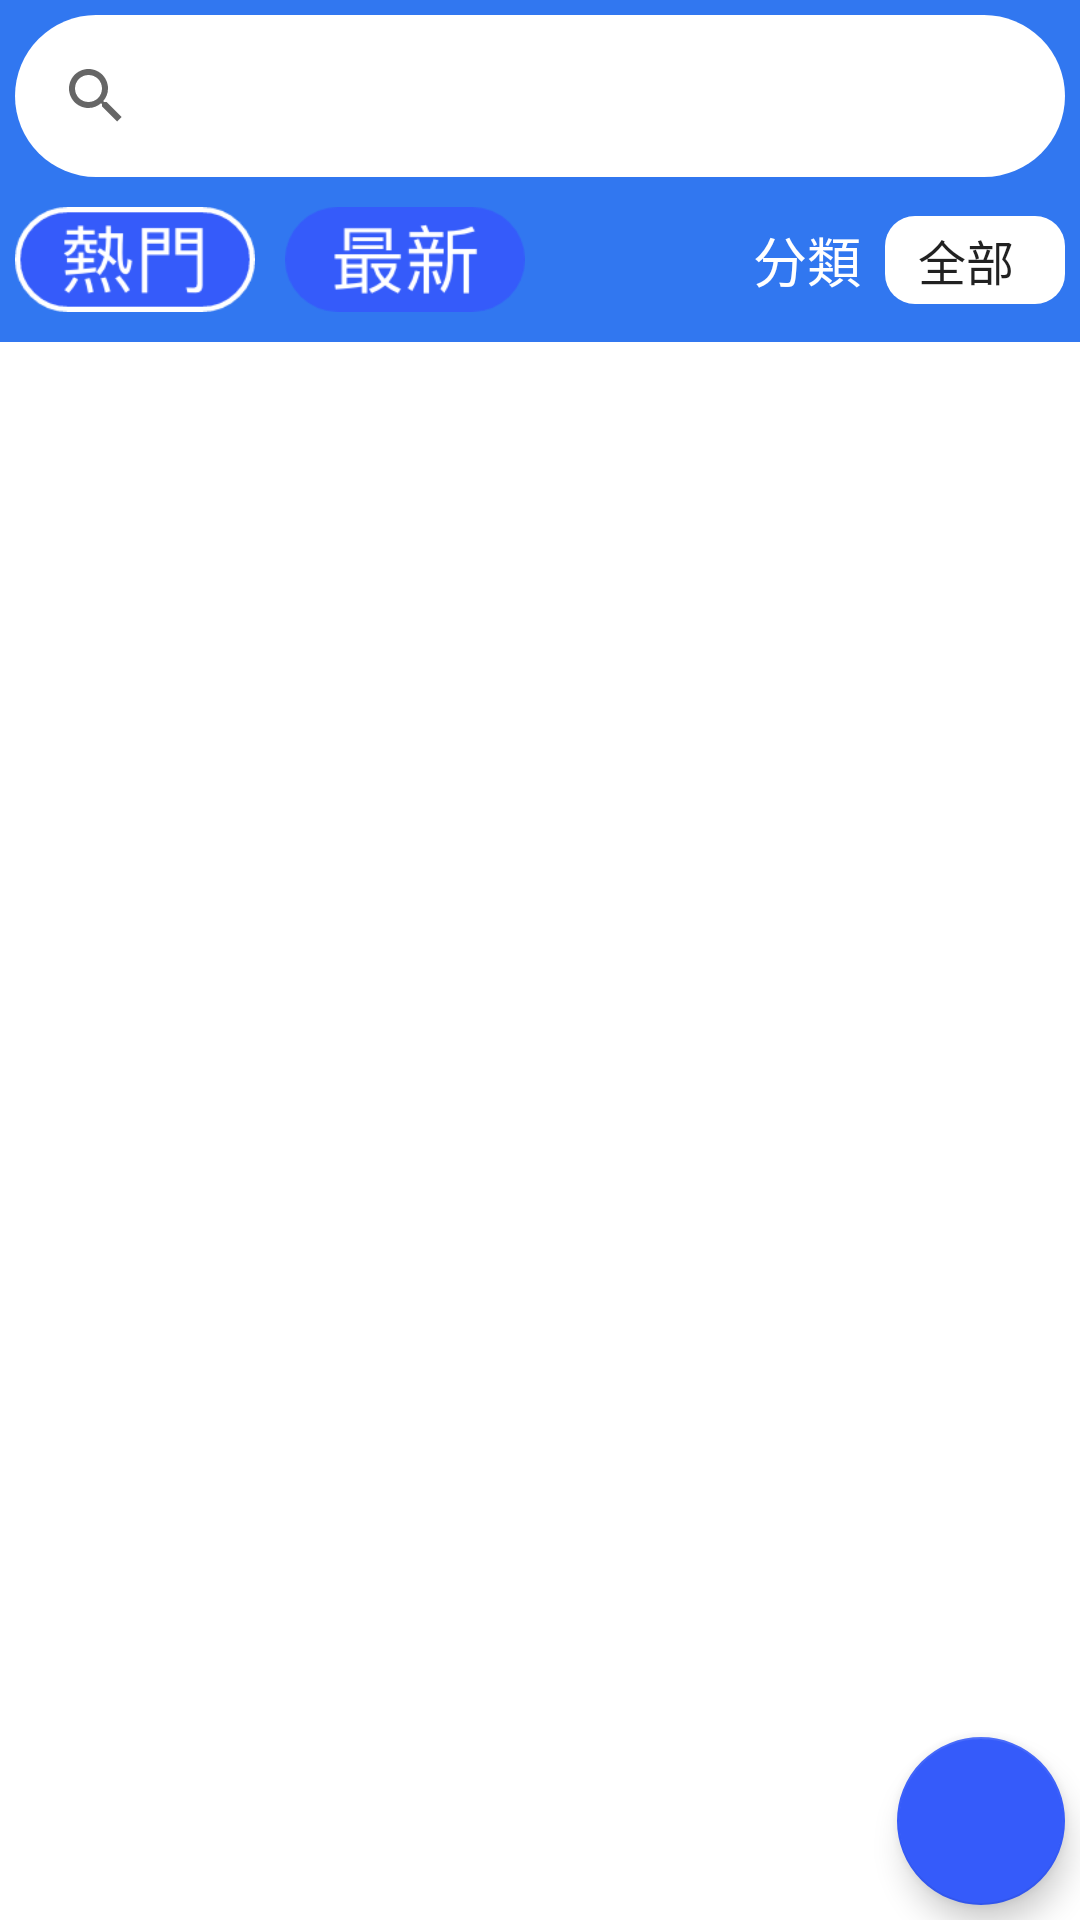

Produce the Android XML layout that renders to this screen, including the resource entries it uses.
<!-- AndroidManifest.xml: application theme Theme.MyForum -->
<!-- res/layout/fragment_forum.xml -->
<?xml version="1.0" encoding="utf-8"?>
<androidx.constraintlayout.widget.ConstraintLayout xmlns:android="http://schemas.android.com/apk/res/android"
    xmlns:app="http://schemas.android.com/apk/res-auto"
    xmlns:tools="http://schemas.android.com/tools"
    android:layout_width="match_parent"
    android:layout_height="match_parent"
    android:orientation="vertical"
    android:animateLayoutChanges="true">

    <com.google.android.material.floatingactionbutton.FloatingActionButton
        android:id="@+id/forum_floatingActionButton"
        android:layout_width="wrap_content"
        android:layout_height="wrap_content"
        android:layout_marginEnd="5dp"
        android:layout_marginBottom="5dp"
        android:clickable="true"
        android:src="@drawable/ic_baseline_create_24"
        app:layout_constraintBottom_toBottomOf="parent"
        app:layout_constraintEnd_toEndOf="parent" />

    <androidx.constraintlayout.widget.ConstraintLayout
        android:id="@+id/constraintLayout"
        android:layout_width="match_parent"
        android:layout_height="wrap_content"
        android:background="@color/blue"
        app:layout_constraintEnd_toEndOf="parent"
        app:layout_constraintStart_toStartOf="parent"
        app:layout_constraintTop_toTopOf="parent">

        <SearchView
            android:id="@+id/forum_searchView"
            android:layout_width="match_parent"
            android:layout_height="wrap_content"
            android:layout_marginStart="5dp"
            android:layout_marginTop="5dp"
            android:layout_marginEnd="5dp"
            android:background="@drawable/searchview_background"
            app:layout_constraintEnd_toEndOf="parent"
            app:layout_constraintStart_toStartOf="parent"
            app:layout_constraintTop_toTopOf="parent" />

        <RadioGroup
            android:id="@+id/forum_radioGroup"
            android:layout_width="wrap_content"
            android:layout_height="wrap_content"
            android:layout_marginTop="10dp"
            android:layout_marginBottom="10dp"
            android:orientation="horizontal"
            app:layout_constraintBottom_toBottomOf="parent"
            app:layout_constraintStart_toStartOf="@+id/forum_searchView"
            app:layout_constraintTop_toBottomOf="@+id/forum_searchView">

            <RadioButton
                android:id="@+id/forum_radioButtonHot"
                android:layout_width="80dp"
                android:layout_height="35dp"
                android:background="@drawable/radiobutton_hot_style"
                android:button="@null"
                android:checked="true"
                android:text="like_count"
                android:textColor="#00FFFFFF" />

            <RadioButton
                android:id="@+id/forum_radioButtonNew"
                android:layout_width="80dp"
                android:layout_height="35dp"
                android:layout_marginStart="10dp"
                android:background="@drawable/radiobutton_new_style"
                android:button="@null"
                android:text="datetime"
                android:textColor="#00FFFFFF" />
        </RadioGroup>

        <Spinner
            android:id="@+id/forum_spinnerType"
            android:layout_width="60dp"
            android:layout_height="wrap_content"
            android:layout_marginEnd="5dp"
            android:background="@drawable/edittext_background"
            android:entries="@array/postTypeOnForum"
            android:popupBackground="@drawable/spinner_popup_background"
            app:layout_constraintBottom_toBottomOf="@+id/forum_radioGroup"
            app:layout_constraintEnd_toEndOf="parent"
            app:layout_constraintTop_toTopOf="@+id/forum_radioGroup" />

        <TextView
            android:id="@+id/textView4"
            android:layout_width="wrap_content"
            android:layout_height="wrap_content"
            android:layout_marginEnd="8dp"
            android:text="@string/textView_type"
            android:textColor="@color/white"
            android:textSize="18sp"
            app:layout_constraintBottom_toBottomOf="@+id/forum_spinnerType"
            app:layout_constraintEnd_toStartOf="@+id/forum_spinnerType"
            app:layout_constraintTop_toTopOf="@+id/forum_spinnerType" />

    </androidx.constraintlayout.widget.ConstraintLayout>

    <ScrollView
        android:layout_width="match_parent"
        android:layout_height="0dp"
        android:layout_marginTop="5dp"
        app:layout_constraintBottom_toBottomOf="parent"
        app:layout_constraintStart_toStartOf="parent"
        app:layout_constraintTop_toBottomOf="@+id/constraintLayout">

        <LinearLayout
            android:layout_width="match_parent"
            android:layout_height="wrap_content"
            android:background="@color/gray"
            android:orientation="vertical">

            <androidx.recyclerview.widget.RecyclerView
                android:id="@+id/forum_recyclerView"
                android:layout_width="match_parent"
                android:layout_height="match_parent" />
        </LinearLayout>
    </ScrollView>

</androidx.constraintlayout.widget.ConstraintLayout>
<!-- resources referenced by this layout -->
<resources>
  <string-array name="postTypeOnForum">
          <item>全部</item>
          <item>政治</item>
          <item>3Ｃ</item>
          <item>生活</item>
          <item>閒聊</item>
          <item>汽車</item>
      </string-array>
  <color name="blue">#FF3177F0</color>
  <color name="gray">#FFE0E0E0</color>
  <color name="white">#FFFFFFFF</color>
  <!-- drawable edittext_background (drawable) -->
  <?xml version="1.0" encoding="utf-8"?>
  <selector xmlns:android="http://schemas.android.com/apk/res/android">
      <item>
          <shape>
              
              <gradient
                  android:startColor="#ffffff"
                  android:centerColor="#ffffff"
                  android:endColor="#ffffff"
                  android:angle="270" />
  
              
              
              
              
  
              
              <corners android:radius="10dp" />
  
              <padding
                  android:left="3dp"
                  android:top="3dp"
                  android:right="3dp"
                  android:bottom="3dp" />
          </shape>
      </item>
  </selector>
  <!-- drawable radiobutton_hot_style (drawable) -->
  <?xml version="1.0" encoding="utf-8"?>
  <selector
      xmlns:android="http://schemas.android.com/apk/res/android">
  
  <item
      android:state_checked="false"
      android:drawable="@drawable/rdb_hot_unchecked" />
  
  <item
      android:state_checked="true"
      android:drawable="@drawable/rdb_hot_checked" />
      </selector>
  <!-- drawable radiobutton_new_style (drawable) -->
  <?xml version="1.0" encoding="utf-8"?>
  <selector
      xmlns:android="http://schemas.android.com/apk/res/android">
      
      <item
          android:state_checked="false"
          android:drawable="@drawable/rdb_new_unchecked" />
      
      <item
          android:state_checked="true"
          android:drawable="@drawable/rdb_new_checked" />
  </selector>
  <!-- drawable searchview_background (drawable) -->
  <?xml version="1.0" encoding="utf-8"?>
  <selector xmlns:android="http://schemas.android.com/apk/res/android">
      <item>
          <shape>
              
              <gradient
                  android:startColor="#ffffff"
                  android:centerColor="#ffffff"
                  android:endColor="#ffffff"
                  android:angle="270" />
  
              
  
  
  
  
              
              <corners android:radius="40dp" />
  
              <padding
                  android:left="3dp"
                  android:top="3dp"
                  android:right="3dp"
                  android:bottom="3dp" />
          </shape>
      </item>
  </selector>
  <!-- drawable spinner_popup_background (drawable) -->
  <?xml version="1.0" encoding="utf-8"?>
  <selector xmlns:android="http://schemas.android.com/apk/res/android">
      <item>
          <shape>
              
              <gradient
                  android:startColor="#ffffff"
                  android:centerColor="#ffffff"
                  android:endColor="#ffffff"
                  android:angle="270" />
  
              
              
              
              
  
              
              <corners android:radius="20dp" />
  
              <padding
                  android:left="3dp"
                  android:top="3dp"
                  android:right="3dp"
                  android:bottom="3dp" />
          </shape>
      </item>
  </selector>
  <string name="textView_type">分類</string>
  <style name="Theme.MyForum" parent="Theme.MaterialComponents.DayNight.NoActionBar">
          
          <item name="colorPrimary">@color/blue</item>
          <item name="colorPrimaryVariant">@color/blue</item>
          <item name="colorOnPrimary">@color/white</item>
          
          <item name="colorSecondary">@color/blue2</item>
          <item name="colorSecondaryVariant">@color/teal_700</item>
          <item name="colorOnSecondary">@color/white</item>
          
          <item name="android:statusBarColor" tools:targetApi="l">?attr/colorPrimaryVariant</item>
          
      </style>
  <!-- drawable rdb_new_checked: png bitmap (drawable, 5688 bytes) -->
  <color name="blue2">#FF355BFA</color>
  <color name="teal_700">#FF018786</color>
</resources>
